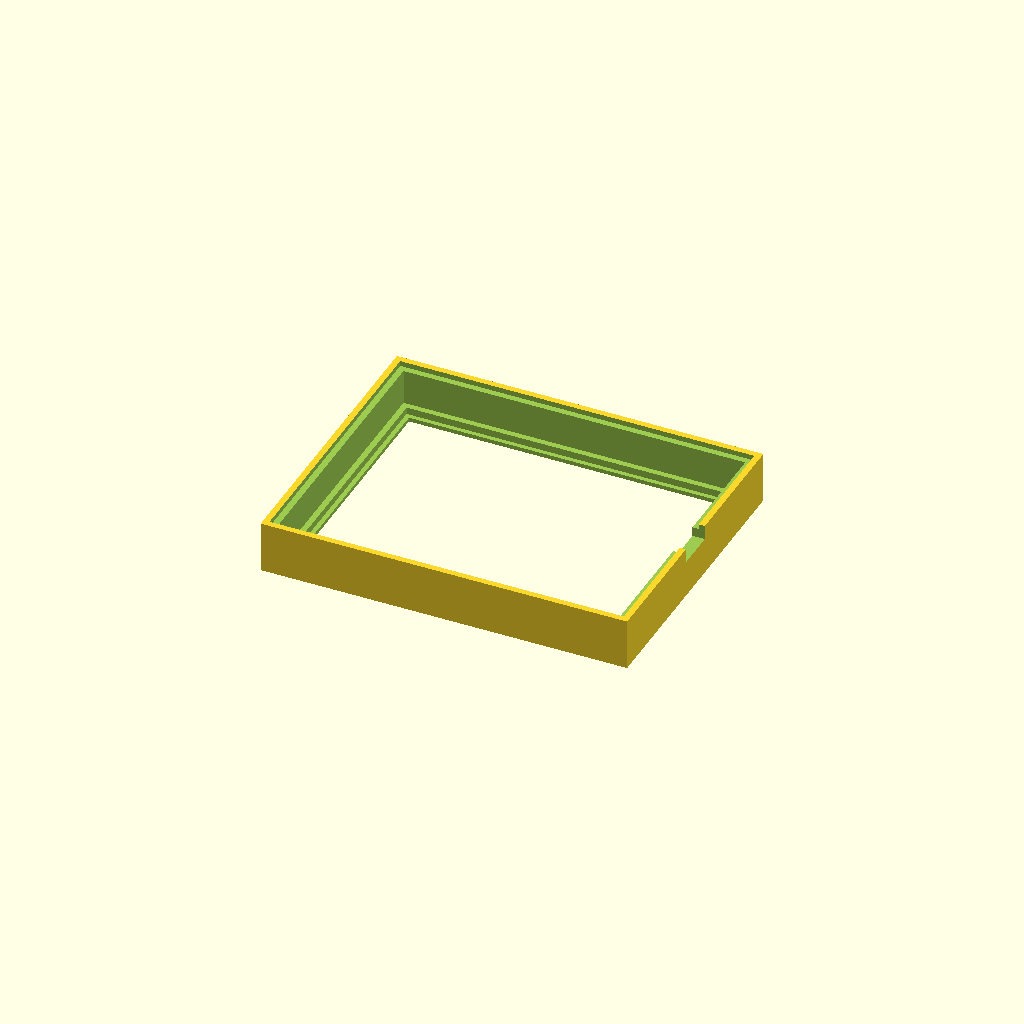
Cell 1: rendered with the file's own defaults.
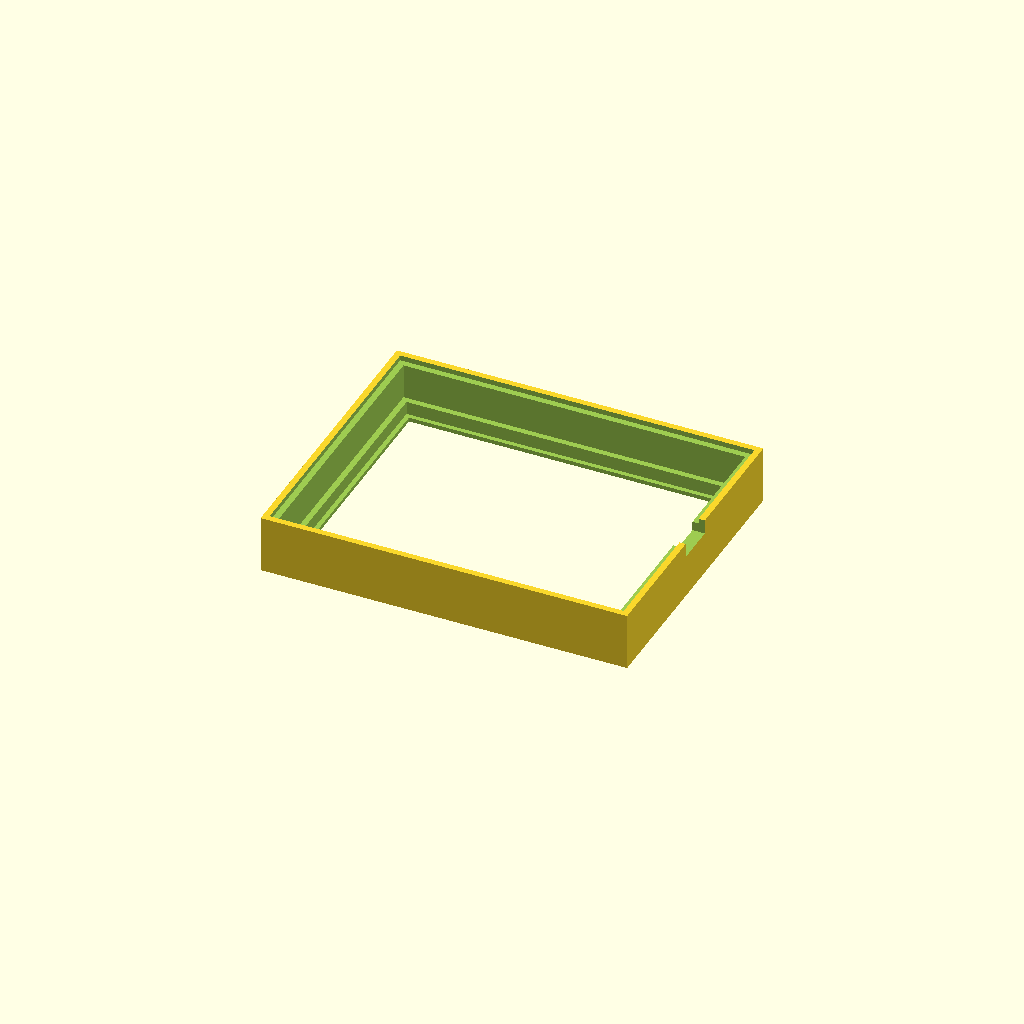
Cell 2: the same model with litho_t = 6.
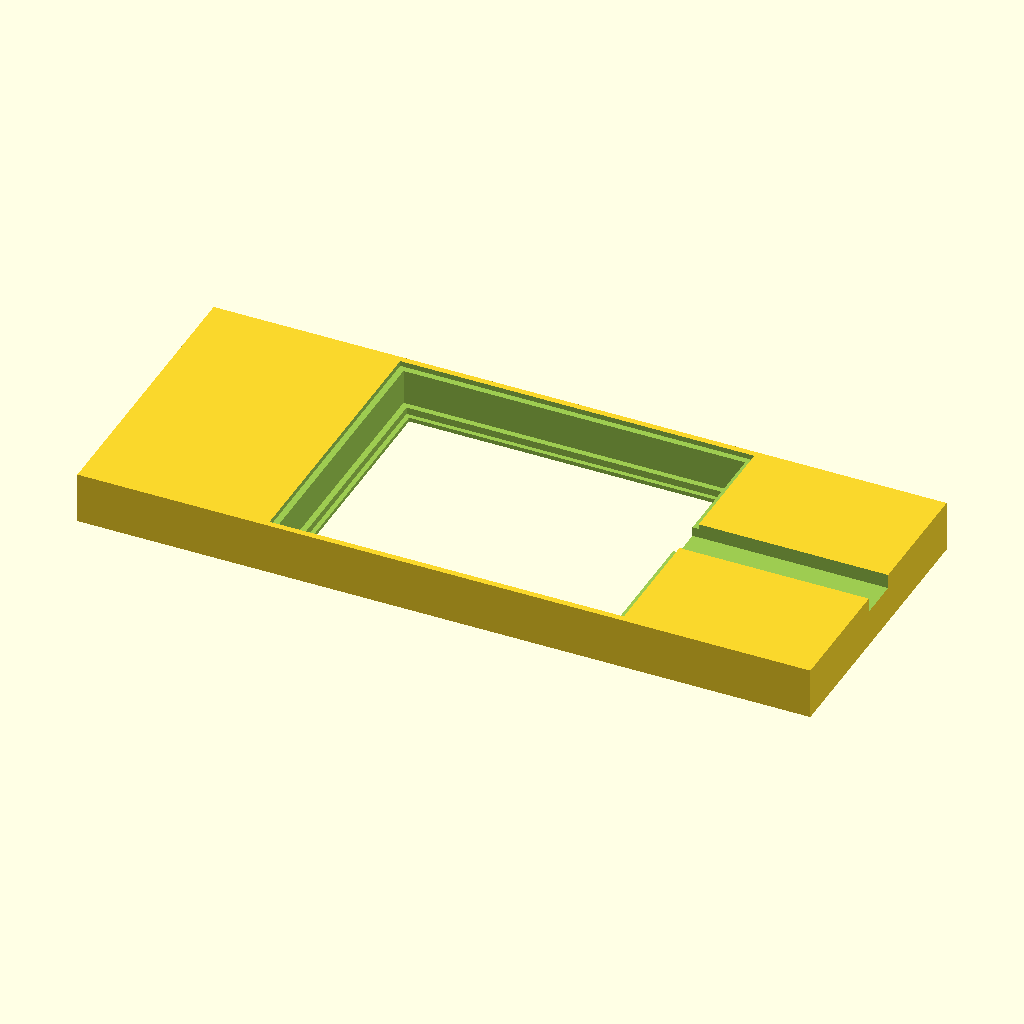
Cell 3: the same model with outer_w = 356.
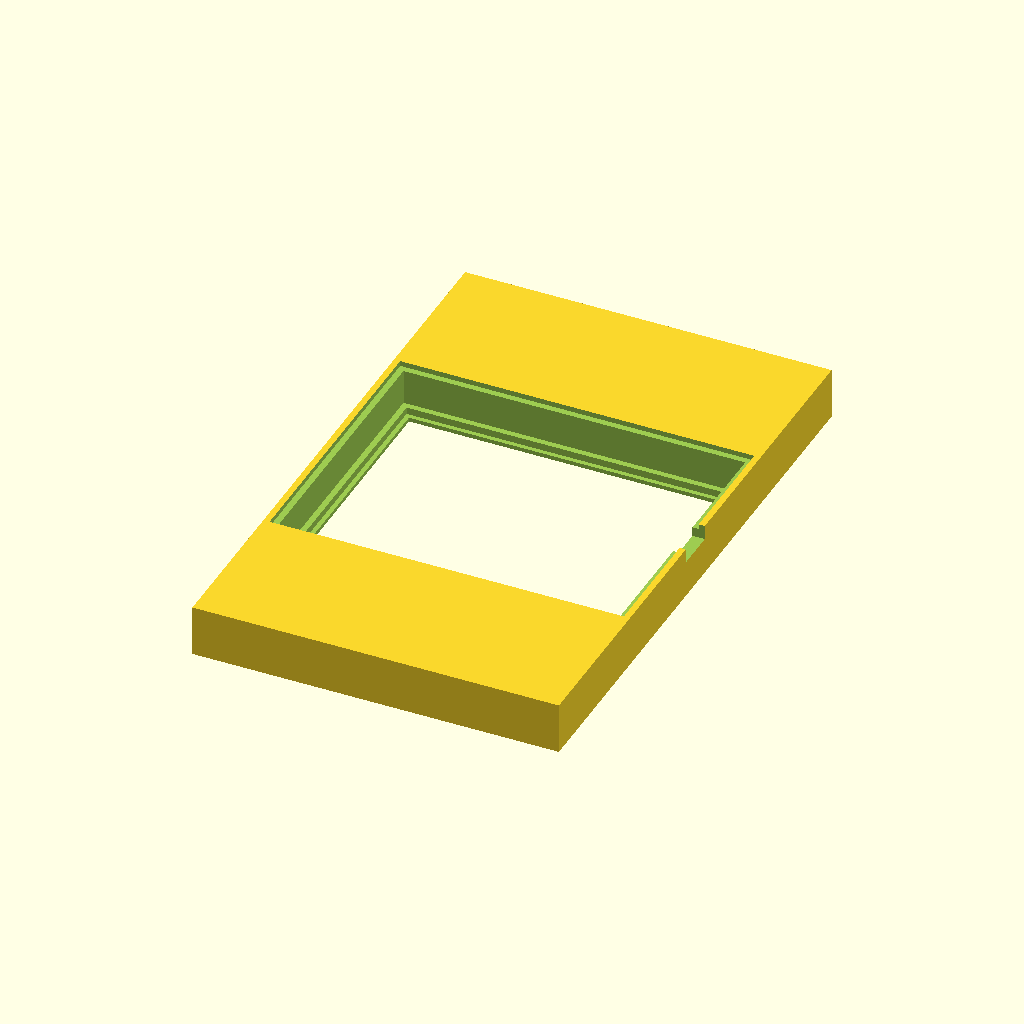
Cell 4 — outer_h set to 284, the other parameters unchanged.
One fixed orthographic camera (rotation 55°, 0°, 25°; colour scheme Cornfield) for every cell.
Source of the model, fusion/LithophaneLedBoxV7/litho_box.scad:
// Caixa paramétrica para litofania 160 x 124 x 3 mm.
// Conceito V5 aprovado; espessura LED e tomada USB medidas pelo utilizador.
// Imprimir body com a frente em Z=0, lid e retainer com a face plana em Z=0.

part = "body"; // body, lid, retainer, assembly
$fn = 48;

// Elementos medidos e dimensões propostas (mm)
litho_w = 160;
litho_h = 124;
litho_t = 3;
outer_w = 178;
outer_h = 142;
front_window_w = 156;
front_window_h = 120;
front_lip_t = 2;
litho_xy_clearance = 0.2; // por lado
litho_z_clearance = 0.4;
inner_w = 166;
inner_h = 130;
rear_seat_w = 172;
rear_seat_h = 136;
rear_seat_depth = 2.5;
rear_lid_xy_clearance = 0.2; // por lado
rear_lid_t = 2.4;
light_gap = 15; // verso da litofania ate face emissora do LED
led_total_thickness = 2.04; // espessura total: face superior luminosa ate base traseira
retainer_t = 1.8;
retainer_xy_clearance = 0.2; // por lado

// A USB-C esta no centro da extremidade curta do PCB, lado direito.
usb_port_w = 8.88; // largura exterior da tomada medida
usb_port_h = 3.04; // altura exterior da tomada medida
usb_notch_width_y = 20; // reserva para o corpo da FICHA, ainda nao medido
usb_notch_start_x = 76; // relativo ao centro da placa
usb_body_notch_from_back = 7; // AJUSTAR a altura da porta

litho_pocket_w = litho_w + 2*litho_xy_clearance;
litho_pocket_h = litho_h + 2*litho_xy_clearance;
litho_pocket_d = litho_t + litho_z_clearance;
panel_back_z = front_lip_t + litho_pocket_d;
body_depth = panel_back_z + light_gap + led_total_thickness + rear_seat_depth;
seat_start_z = body_depth - rear_seat_depth;
rear_lid_w = rear_seat_w - 2*rear_lid_xy_clearance;
rear_lid_h = rear_seat_h - 2*rear_lid_xy_clearance;
retainer_w = inner_w - 2*retainer_xy_clearance;
retainer_h = inner_h - 2*retainer_xy_clearance;
eps = 0.02;

module body() {
    difference() {
        translate([-outer_w/2, -outer_h/2, 0])
            cube([outer_w, outer_h, body_depth]);
        // Janela frontal: frente impressa sobre o prato.
        translate([-front_window_w/2, -front_window_h/2, -eps])
            cube([front_window_w, front_window_h, front_lip_t+2*eps]);
        // Assento da litofania, inserida pelas costas.
        translate([-litho_pocket_w/2, -litho_pocket_h/2, front_lip_t-eps])
            cube([litho_pocket_w, litho_pocket_h, litho_pocket_d+2*eps]);
        // Camara luminosa com espaco para o aro retentor.
        translate([-inner_w/2, -inner_h/2, panel_back_z-eps])
            cube([inner_w, inner_h, seat_start_z-panel_back_z+2*eps]);
        // Rebaixo posterior: deixa uma aba de apoio de 3 mm.
        translate([-rear_seat_w/2, -rear_seat_h/2, seat_start_z-eps])
            cube([rear_seat_w, rear_seat_h, rear_seat_depth+2*eps]);
        // Alivio no bordo traseiro do corpo para ficha USB exterior.
        translate([inner_w/2-eps, -usb_notch_width_y/2, body_depth-usb_body_notch_from_back])
            cube([outer_w/2-inner_w/2+2*eps, usb_notch_width_y, usb_body_notch_from_back+eps]);
    }
}

module lid() {
    difference() {
        translate([-rear_lid_w/2, -rear_lid_h/2, 0])
            cube([rear_lid_w, rear_lid_h, rear_lid_t]);
        // Rebaixo aberto ate a tomada fixa na extremidade curta do LED.
        translate([usb_notch_start_x, -usb_notch_width_y/2, -eps])
            cube([rear_lid_w/2-usb_notch_start_x+eps, usb_notch_width_y, rear_lid_t+2*eps]);
    }
}

module retainer() {
    difference() {
        translate([-retainer_w/2, -retainer_h/2, 0])
            cube([retainer_w, retainer_h, retainer_t]);
        translate([-front_window_w/2, -front_window_h/2, -eps])
            cube([front_window_w, front_window_h, retainer_t+2*eps]);
    }
}

if (part == "body") body();
else if (part == "lid") lid();
else if (part == "retainer") retainer();
else if (part == "assembly") {
    color("#303d49") body();
    color("#e4d9ba") translate([0,0,front_lip_t+litho_t/2])
        cube([litho_w, litho_h, litho_t], center=true);
    color("#a4b4b8") translate([0,0,panel_back_z]) retainer();
    color("#dbe4e9") translate([0,0,seat_start_z]) lid();
}
Parameter table extracted from the source (name, type, default, range or options):
part: string, default "body"
litho_w: number, default 160
litho_h: number, default 124
litho_t: number, default 3
outer_w: number, default 178
outer_h: number, default 142
front_window_w: number, default 156
front_window_h: number, default 120
front_lip_t: number, default 2
litho_xy_clearance: number, default 0.2
litho_z_clearance: number, default 0.4
inner_w: number, default 166
inner_h: number, default 130
rear_seat_w: number, default 172
rear_seat_h: number, default 136
rear_seat_depth: number, default 2.5
rear_lid_xy_clearance: number, default 0.2
rear_lid_t: number, default 2.4
light_gap: number, default 15
led_total_thickness: number, default 2.04
retainer_t: number, default 1.8
retainer_xy_clearance: number, default 0.2
usb_port_w: number, default 8.88
usb_port_h: number, default 3.04
usb_notch_width_y: number, default 20
usb_notch_start_x: number, default 76
usb_body_notch_from_back: number, default 7
eps: number, default 0.02
